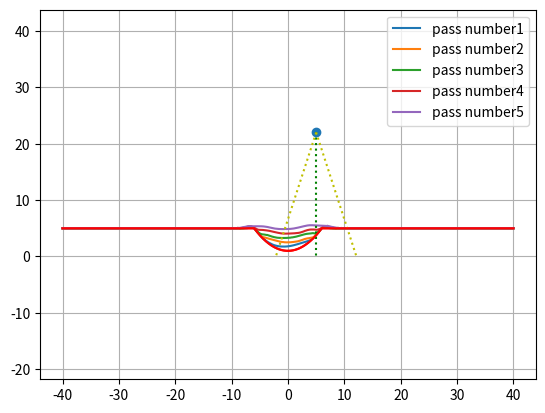

Here is the Python script that generated this plot:
import enum
import numpy as np
import matplotlib.pyplot as plt
import scipy.interpolate
import scipy.optimize
from scipy.signal import savgol_filter

def rotation_lim(theta, Pos_buse, profile):
    """profile is a 2d list. profile[0] is the x values of each point of the profile. profile[1] is a list 
    containing the height values of the profile for each x"""


    ### Creating interpolated function of the profile
    f_profile = scipy.interpolate.interp1d(profile[0], profile[1], kind = "cubic", fill_value='extrapolate')

    ### Max spray angle of the nozzle
    psi_max = np.pi/10 


    ### Determining the x span hit by the nozzle spray
    func_xmin = lambda x : x-Pos_buse[0] + (f_profile(x) - H)*np.tan(theta-1*psi_max)
    x_min = scipy.optimize.fsolve(func_xmin, (Pos_buse[0] + H*np.tan(theta-1*psi_max))/2)[0] 

    func_xmax = lambda x : x-Pos_buse[0] + (f_profile(x) - H)*np.tan(theta+1*psi_max)
    x_max = scipy.optimize.fsolve(func_xmax, (Pos_buse[0] + H*np.tan(theta+1*psi_max))/2)[0] 


    ### Creating a work profile that spans from x_min to x_max and has about the same dx step in between two values of x than the input profile
    N_values = int(np.floor(len(profile[0])/(profile[0][-1] - profile[0][1]) * (x_max - x_min)+0.5))
    if N_values < 20:
        N_values = 20

    L_x = np.linspace(x_min, x_max, N_values)
    work_profile_y = np.zeros_like(L_x)

    for i in range(len(L_x)):
        work_profile_y[i] = f_profile(L_x[i])
    work_profile = np.array([L_x, work_profile_y])


    ### Smoothing work profile
    w_length = len(work_profile[0])//2
    if w_length % 2 == 0:
        w_length += 1
    
    work_profile[0], work_profile[1] = savgol_filter((work_profile[0], work_profile[1]), window_length=w_length, polyorder=4)
    f_work_profile = scipy.interpolate.interp1d(work_profile[0], work_profile[1], kind = "cubic", fill_value='extrapolate')

    ### Determining the intersection point of the primary ray of the nozzle and the work profile
    func_x0 = lambda x0 : x0-Pos_buse[0] + (f_work_profile(x0) - H)*np.tan(theta)
    x0 = scipy.optimize.fsolve(func_x0, (Pos_buse[0] + H*np.tan(theta))/2)[0] 
    y0 = f_work_profile(x0)

    ### Determining the sigma value for the virtual gaussian curve
    dist_head_curve = np.sqrt((Pos_buse[0] - x0)**2 + (Pos_buse[1] - y0)**2)
    h = dist_head_curve
    sigma = h*np.tan(psi_max)/5
    mu = 0
    G = lambda t : np.exp(- (t-mu)**2/(2*sigma**2))/(sigma* np.sqrt(2*np.pi))

    ### Calculating the slope values of the profile
    slopes = []
    for i in range(len(work_profile[0])-1):
        xi = work_profile[0][i]
        xi1 = work_profile[0][i+1]
        yi = work_profile[1][i]
        yi1 = work_profile[1][i+1]
        if xi-xi1 != 0:
            slope =  (yi1 - yi)/(xi1 - xi)
            slopes.append(np.floor(slope*1000)/1000)
    slopes.append(slope)

    d_profile_hat = [[],[]]
    d_profile_hat[0], d_profile_hat[1] = savgol_filter((work_profile[0], slopes), window_length=w_length, polyorder=5) #(work_profile[0], slopes)
    d_profile = scipy.interpolate.interp1d(d_profile_hat[0], d_profile_hat[1], kind = "cubic", fill_value='extrapolate')


    def effeciency(tan_phi):
        k = 4.5
        tan_phi_max = 1.2
        if tan_phi**2 < tan_phi_max**2:
            return (np.exp(-k*(tan_phi/tan_phi_max)**2) - np.exp(-k))/(1-np.exp(-k))
        else :
            # print("ricochet")
            return 0  #(np.exp(-k*(tan_phi/tan_phi_max)**2) - np.exp(-k))/(1-np.exp(-k))

    n_ray = 201
    C_list = np.zeros(shape = (2, n_ray))
    i = 0

    ### Building the new curve
    for psi in np.linspace(-psi_max, psi_max, n_ray):
    
        ### D is the intersection of the substrate with the current work ray
        func_xd = lambda xd : xd-Pos_buse[0] + (f_work_profile(xd) - H)*np.tan(theta + psi)
        xd = scipy.optimize.fsolve(func_xd, (Pos_buse[0] + H*np.tan(theta+psi))/2)[0] # This line sometimes raises a RuntimeWarning
        yd = f_work_profile(xd)

        ### Calculating the angle phi between ray and profile for x = xd
        curr_slope = d_profile(xd)
        phi = - theta - psi + np.arctan(curr_slope)
        tan_phi = np.tan(phi)

        ### A is the intersection of the ray with the virtual gaussian curve representing the spray distribution

        func_xa = lambda xa : xa - np.tan(psi)*(h-G(xa))
        xa = scipy.optimize.fsolve(func_xa, 0)[0] 
        ya = G(xa)

        ### B is the intersection of the ray with the base of the virtual gaussian curve      
        xb, yb = dist_head_curve*np.tan(psi), 0

        ### We find the position of C by using the equation (in vector form) CD = DE(tan(phi)) * AB 
        DE_phi = effeciency(tan_phi)

        ### C is the new value of the profile along the current ray
        xc = xd + DE_phi * (xa - xb)
        yc = yd + DE_phi * (ya - yb)

        C_list[0][i] = xc
        C_list[1][i] = yc
        i += 1



    ### Replace profile values with the added bump values
    f_C_list = scipy.interpolate.interp1d(C_list[0], C_list[1], kind = "cubic")

    def new_f_profile(x):
        x_min, x_max = C_list[0][0], C_list[0][-1]
        if x_min < x < x_max :
            y = f_C_list(x)
            if y < f_profile(x):
                # print("I'm here")
                y = f_profile(x)
        else:
            y = f_profile(x)
        if y < 0 :
            return y
        return y

    v_new_f_profile = np.vectorize(new_f_profile)
    new_profile = [profile[0], v_new_f_profile(profile[0])]
   
    return new_profile




def make_substrat():
    L_x = np.linspace(-40, 40, 1001)
    L_y = np.zeros_like(L_x)

    def f_substrat(x):
        if (x)**2/9 > 4:
            return 5
        else:
            return (x)**2/9 + 1
            
    for i, x in enumerate(L_x):
        L_y[i] = f_substrat(x)

    plt.plot(L_x, L_y, "r")
    plt.axis("equal")
    plt.show()
    return np.array([L_x, L_y])



H = 15
theta_max = 0
Pos_buse = np.array([0, H])
substrat = make_substrat()
profile = substrat
i_max = 10

profiles = []
n_passes = 5

for n in range(n_passes):

    f_x =  lambda i : (-5 + 10*i/(i_max-1))*(-1)**n
    f_y = lambda n : H + n*0.7
    H = f_y(n)
    for i in range(i_max):
        theta = theta_max #-2*theta_max *(i-i_max/2)/ i_max 
        Pos_buse = [f_x(i), H]

        profile = rotation_lim(theta, Pos_buse, profile)
        print(f"profile {i+1} done !")

    new_profile = np.array([profile[0], profile[1]])
    profiles.append(new_profile)

for i, profile in enumerate(profiles):
    plt.plot(profile[0], profile[1], label = f"pass number{i+1}")


### Plotting the nozzle head position
plt.scatter(Pos_buse[0], Pos_buse[1])

### Plotting the max angle values of nozzle spray as well as center ray
plt.plot([Pos_buse[0], Pos_buse[0] + np.tan(theta_max) * Pos_buse[1]],[Pos_buse[1], 0], ":g")
plt.plot([Pos_buse[0], Pos_buse[0] + np.tan(theta_max + np.pi/10) * Pos_buse[1]],[Pos_buse[1], 0], ":y")
plt.plot([Pos_buse[0], Pos_buse[0] + np.tan(theta_max - np.pi/10) * Pos_buse[1]],[Pos_buse[1], 0], ":y")

### Plotting substrate surface
plt.plot(substrat[0], substrat[1], "r")

plt.legend()
plt.axis("equal")
plt.grid()
plt.show()
